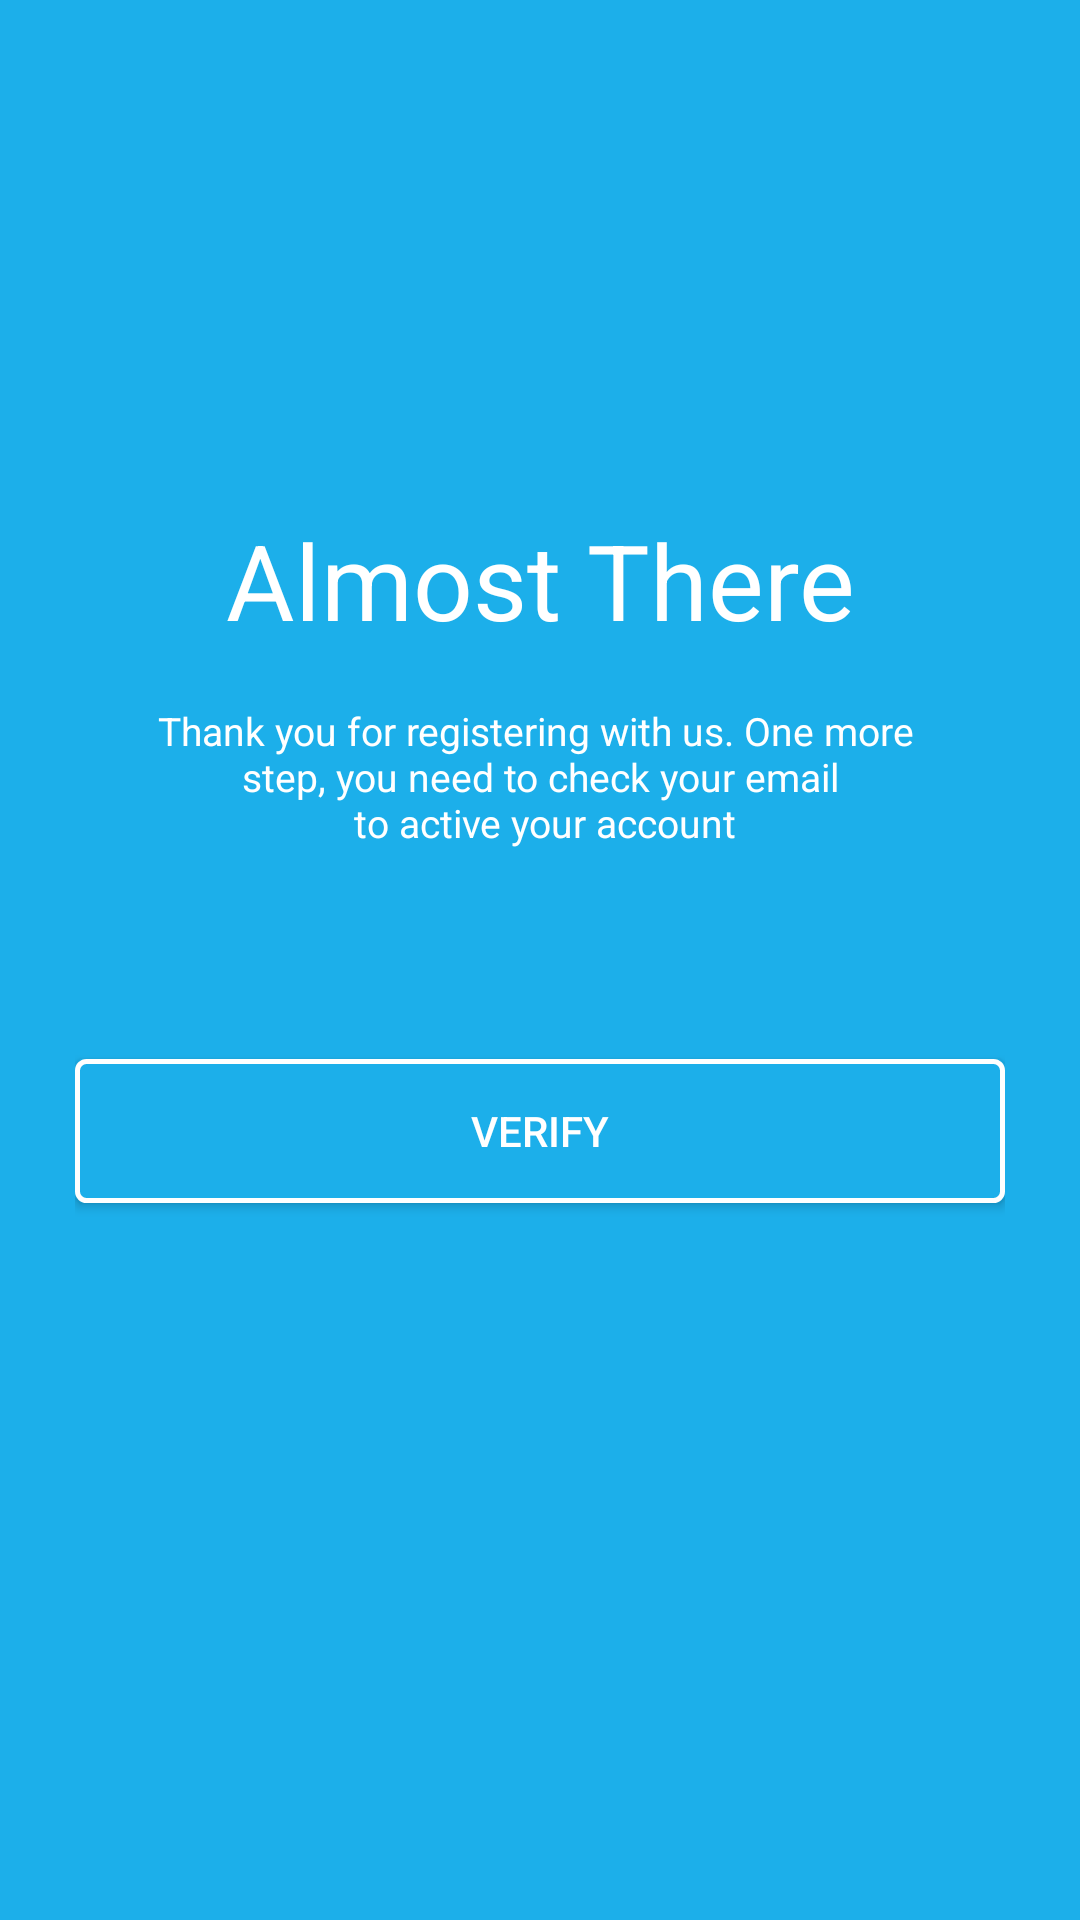

Layout XML and referenced resources for this Android screen:
<!-- AndroidManifest.xml: application theme AppTheme -->
<!-- res/layout/activity_almost.xml -->
<?xml version="1.0" encoding="utf-8"?>
<android.support.constraint.ConstraintLayout xmlns:android="http://schemas.android.com/apk/res/android"
    xmlns:app="http://schemas.android.com/apk/res-auto"
    xmlns:tools="http://schemas.android.com/tools"
    android:layout_width="match_parent"
    android:layout_height="match_parent"
    android:background="@color/bglogin"
    tools:context=".AlmostActivity">

    <LinearLayout
        android:layout_width="match_parent"
        android:layout_height="match_parent"
        android:layout_marginRight="25dp"
        android:layout_marginLeft="25dp"
        android:orientation="vertical">
    <TextView
        android:layout_width="match_parent"
        android:layout_height="wrap_content"
        android:layout_marginTop="170dp"
        android:text="@string/almost"
        android:textColor="@color/putih"
        android:gravity="center"
        android:textSize="35sp"/>
    <TextView
        android:layout_width="match_parent"
        android:layout_height="wrap_content"
        android:layout_marginTop="18dp"
        android:textSize="13sp"
        android:textColor="@color/putih"
        android:text="@string/thx"
        android:gravity="center"/>

    <Button
        android:id="@+id/btnV2"
        android:layout_width="match_parent"
        android:layout_height="wrap_content"
        android:layout_marginTop="70dp"
        android:text="@string/verify"
        android:textColor="@color/putih"
        android:background="@drawable/button"/>
    </LinearLayout>




</android.support.constraint.ConstraintLayout>
<!-- resources referenced by this layout -->
<resources>
  <color name="bglogin">#1cafea</color>
  <color name="putih">#ffff</color>
  <!-- drawable button (drawable) -->
  <shape xmlns:android="http://schemas.android.com/apk/res/android"
      android:shape="rectangle">
      <gradient android:startColor="@color/bglogin"
          android:endColor="@color/bglogin"
        />
      <corners android:radius="3dp" />
      <stroke android:width="5px" android:color="#FFFFFF" />
  </shape>
  <string name="almost">Almost There</string>
  <string name="thx">Thank you for registering with us. One more \n step, you need to check your email \n to active your account</string>
  <string name="verify">VERIFY</string>
  <style name="AppTheme" parent="Theme.AppCompat.Light.NoActionBar">
          
          <item name="colorPrimary">@color/colorPrimary</item>
          <item name="colorPrimaryDark">@color/bglogin</item>
          <item name="colorAccent">@color/colorAccent</item>
      </style>
  <color name="colorPrimary">#008577</color>
  <color name="colorAccent">#1cafea</color>
</resources>
